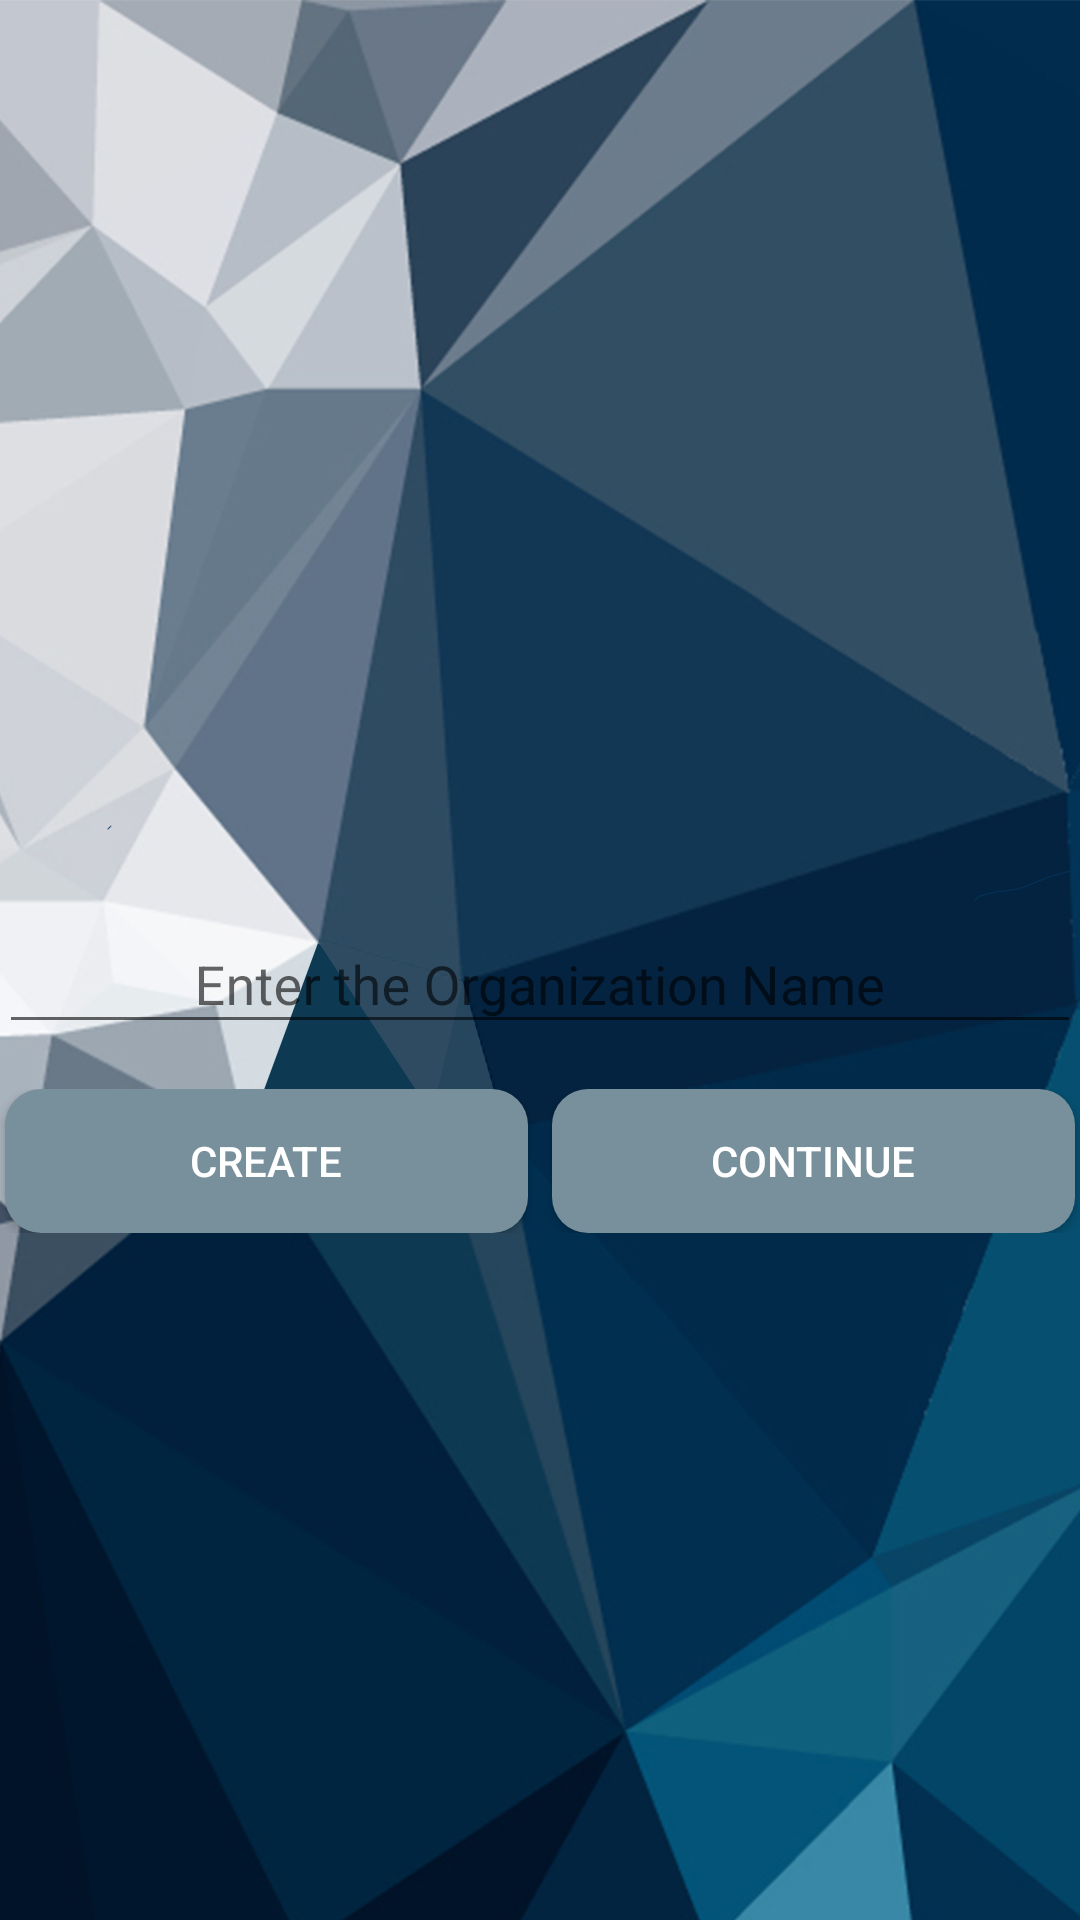

Write the Android layout XML for this screen, with the resource values it uses.
<!-- AndroidManifest.xml: application theme AppTheme -->
<!-- res/layout/activity_org_sign_in.xml -->
<?xml version="1.0" encoding="utf-8"?>
<RelativeLayout xmlns:android="http://schemas.android.com/apk/res/android"
    xmlns:app="http://schemas.android.com/apk/res-auto"
    xmlns:tools="http://schemas.android.com/tools"
    android:id="@+id/activity_org_sign_in"
    android:layout_width="match_parent"
    android:layout_height="match_parent"
    android:background="@drawable/appbackground"
    android:paddingBottom="@dimen/activity_vertical_margin"
    android:paddingLeft="@dimen/activity_horizontal_margin"
    android:paddingRight="@dimen/activity_horizontal_margin"
    android:paddingTop="@dimen/activity_vertical_margin">

    
    
    
    
    
    
    
    
    
    
    
    



    <android.support.design.widget.TextInputLayout
        android:id="@+id/inputText"
        android:layout_width="match_parent"
        android:layout_height="wrap_content"
        android:layout_centerInParent="true"
        android:layout_weight="1"
        app:hintTextAppearance="@style/MyAppearance">

        <android.support.design.widget.TextInputEditText
            android:id="@+id/orgname"
            android:layout_width="match_parent"
            android:layout_height="wrap_content"
            android:gravity="center"
            android:hint="@string/organize_name"
            android:textColor="@color/buttonTextColor" />
    </android.support.design.widget.TextInputLayout>

    <LinearLayout
        android:layout_width="match_parent"
        android:layout_height="wrap_content"
        android:layout_below="@+id/inputText"
        android:layout_marginTop="15dp"
        android:orientation="horizontal"
        android:id="@+id/linearLayout">




        <Button
            android:id="@+id/create"
            android:layout_width="wrap_content"
            android:layout_height="wrap_content"
            android:layout_marginLeft="2dp"
            android:layout_marginRight="3dp"
            android:layout_weight="1"
            android:background="@drawable/button1"
            android:text="Create"
            android:textColor="#ffffff" ></Button>

        <Button
            android:id="@+id/con"
            android:layout_width="wrap_content"
            android:layout_height="wrap_content"
            android:layout_marginLeft="5dp"
            android:layout_marginRight="2dp"
            android:layout_weight="1"
            android:background="@drawable/button1"
            android:text="Continue"
            android:textColor="#ffffff" />

    </LinearLayout>

</RelativeLayout>
<!-- resources referenced by this layout -->
<resources>
  <!-- drawable appbackground: png bitmap (drawable, 438552 bytes) -->
  <!-- drawable bg (drawable) -->
  <?xml version="1.0" encoding="UTF-8"?>
      <shape xmlns:android="http://schemas.android.com/apk/res/android">
  
      <stroke android:width="1dp" android:color="#c2c2c2"/>
  
      <corners android:radius="5dp"/>
  
  </shape>
  <!-- drawable button1 (drawable) -->
  <?xml version="1.0" encoding="utf-8"?>
  <shape xmlns:android="http://schemas.android.com/apk/res/android">
      <solid android:color="#78909c" />
      <corners android:radius="12dp" />
  </shape>
  <string name="organize_name">Enter the Organization Name</string>
  <style name="MyAppearance" parent="TextAppearance.AppCompat">
          <item name="android:textColor">#ffffff</item>
          <item name="android:textSize">16sp</item>
          <item name="android:color">#0026ca</item>
          <item name="android:text">dummy</item>
          
  
      </style>
  <style name="AppTheme" parent="Theme.AppCompat.Light.NoActionBar">
          
          <item name="colorPrimary">@color/colorPrimary</item>
          <item name="colorPrimaryDark">@color/colorPrimaryDark</item>
          <item name="colorAccent">@color/colorAccent</item>
      </style>
  <color name="colorPrimary">#37474f</color>
  <color name="colorPrimaryDark">#102027</color>
  <color name="colorAccent">#62727b</color>
</resources>
